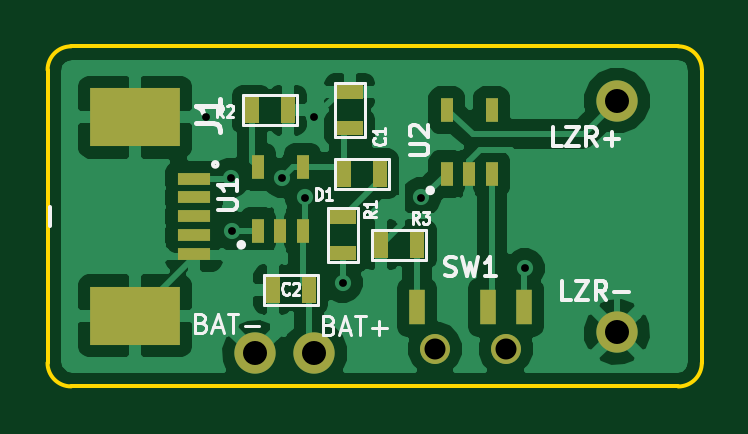
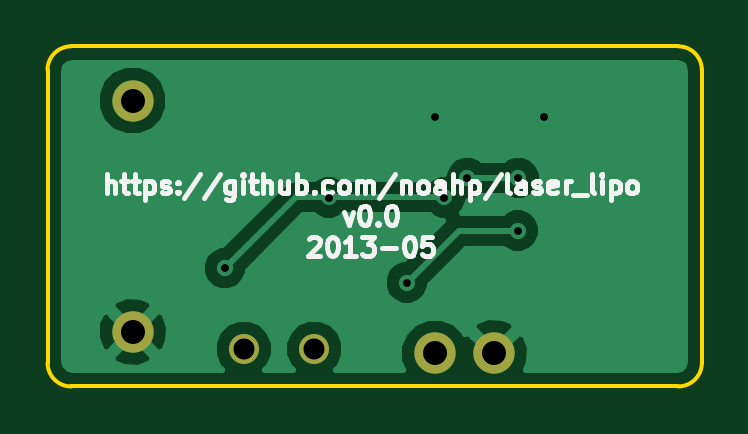
Circuit board: 8 layer files. Board 27.7 x 14.4 mm.
- bottom_copper: laser_lipo-B_Cu.gbl (10043 bytes)
- bottom_mask: laser_lipo-B_Mask.gbs (424 bytes)
- bottom_silk: laser_lipo-B_SilkS.gbo (9767 bytes)
- outline: laser_lipo-Edge_Cuts.gbr (700 bytes)
- top_copper: laser_lipo-F_Cu.gtl (28878 bytes)
- top_mask: laser_lipo-F_Mask.gts (1263 bytes)
- top_silk: laser_lipo-F_SilkS.gto (7898 bytes)
- drill: laser_lipo.drl (455 bytes)

=== bottom_copper: laser_lipo-B_Cu.gbl (10043 bytes, source omitted) ===
=== bottom_mask: laser_lipo-B_Mask.gbs ===
G04 (created by PCBNEW (2013-03-31 BZR 4008)-stable) date 5/19/2013 11:59:27 AM*
%MOIN*%
G04 Gerber Fmt 3.4, Leading zero omitted, Abs format*
%FSLAX34Y34*%
G01*
G70*
G90*
G04 APERTURE LIST*
%ADD10C,0.006*%
%ADD11C,0.0688976*%
%ADD12C,0.05*%
G04 APERTURE END LIST*
G54D10*
G54D11*
X29330Y-18464D03*
X29330Y-22322D03*
X23307Y-22677D03*
X24291Y-22677D03*
G54D12*
X27480Y-22598D03*
X26299Y-22598D03*
M02*

=== bottom_silk: laser_lipo-B_SilkS.gbo (9767 bytes, source omitted) ===
=== outline: laser_lipo-Edge_Cuts.gbr ===
G04 (created by PCBNEW (2013-03-31 BZR 4008)-stable) date 5/19/2013 11:59:27 AM*
%MOIN*%
G04 Gerber Fmt 3.4, Leading zero omitted, Abs format*
%FSLAX34Y34*%
G01*
G70*
G90*
G04 APERTURE LIST*
%ADD10C,0.006*%
%ADD11C,0.00590551*%
G04 APERTURE END LIST*
G54D10*
G54D11*
X30748Y-22834D02*
X30748Y-17952D01*
X20236Y-17559D02*
X30354Y-17559D01*
X30748Y-17952D02*
G75*
G03X30354Y-17559I-393J0D01*
G74*
G01*
X19842Y-17952D02*
X19842Y-22834D01*
X20236Y-17559D02*
G75*
G03X19842Y-17952I0J-393D01*
G74*
G01*
X30354Y-23228D02*
X20236Y-23228D01*
X30354Y-23228D02*
G75*
G03X30748Y-22834I0J393D01*
G74*
G01*
X19842Y-22834D02*
G75*
G03X20236Y-23228I393J0D01*
G74*
G01*
M02*

=== top_copper: laser_lipo-F_Cu.gtl (28878 bytes, source omitted) ===
=== top_mask: laser_lipo-F_Mask.gts ===
G04 (created by PCBNEW (2013-03-31 BZR 4008)-stable) date 5/19/2013 11:59:27 AM*
%MOIN*%
G04 Gerber Fmt 3.4, Leading zero omitted, Abs format*
%FSLAX34Y34*%
G01*
G70*
G90*
G04 APERTURE LIST*
%ADD10C,0.006*%
%ADD11C,0.0688976*%
%ADD12C,0.05*%
%ADD13R,0.0275591X0.0590551*%
%ADD14R,0.025X0.045*%
%ADD15R,0.045X0.025*%
%ADD16R,0.0216535X0.0393701*%
%ADD17R,0.0551181X0.019685*%
%ADD18R,0.149606X0.0984252*%
G04 APERTURE END LIST*
G54D10*
G54D11*
X29330Y-18464D03*
X29330Y-22322D03*
X23307Y-22677D03*
X24291Y-22677D03*
G54D12*
X27480Y-22598D03*
X26299Y-22598D03*
G54D13*
X27185Y-21909D03*
X27775Y-21909D03*
X26003Y-21909D03*
G54D14*
X23243Y-18622D03*
X23843Y-18622D03*
X24197Y-21614D03*
X23597Y-21614D03*
X24778Y-19685D03*
X25378Y-19685D03*
G54D15*
X24763Y-20408D03*
X24763Y-21008D03*
X24881Y-18922D03*
X24881Y-18322D03*
G54D14*
X26008Y-20866D03*
X25408Y-20866D03*
G54D16*
X23346Y-20629D03*
X23720Y-20629D03*
X24094Y-20629D03*
X24094Y-19566D03*
X23346Y-19566D03*
X26496Y-19685D03*
X26870Y-19685D03*
X27244Y-19685D03*
X27244Y-18622D03*
X26496Y-18622D03*
G54D17*
X22283Y-20078D03*
X22283Y-20393D03*
X22283Y-20708D03*
X22283Y-21023D03*
X22283Y-19763D03*
G54D18*
X21299Y-18740D03*
X21299Y-22047D03*
M02*

=== top_silk: laser_lipo-F_SilkS.gto (7898 bytes, source omitted) ===
=== drill: laser_lipo.drl ===
M48
;DRILL file {Pcbnew (2013-03-31 BZR 4008)-stable} date 5/19/2013 11:59:29 AM
;FORMAT={-:-/ absolute / inch / decimal}
FMAT,2
INCH,TZ
T1C0.013
T2C0.035
T3C0.040
%
G90
G05
M72
T1
X2.248Y-1.874
X2.29Y-1.975
X2.2913Y-2.063
X2.375Y-1.975
X2.4134Y-2.0079
X2.4291Y-1.874
X2.4764Y-2.1496
X2.6063Y-2.0079
X2.7795Y-2.126
T2
X2.6299Y-2.2598
X2.748Y-2.2598
T3
X2.3307Y-2.2677
X2.4291Y-2.2677
X2.9331Y-1.8465
X2.9331Y-2.2323
T0
M30
